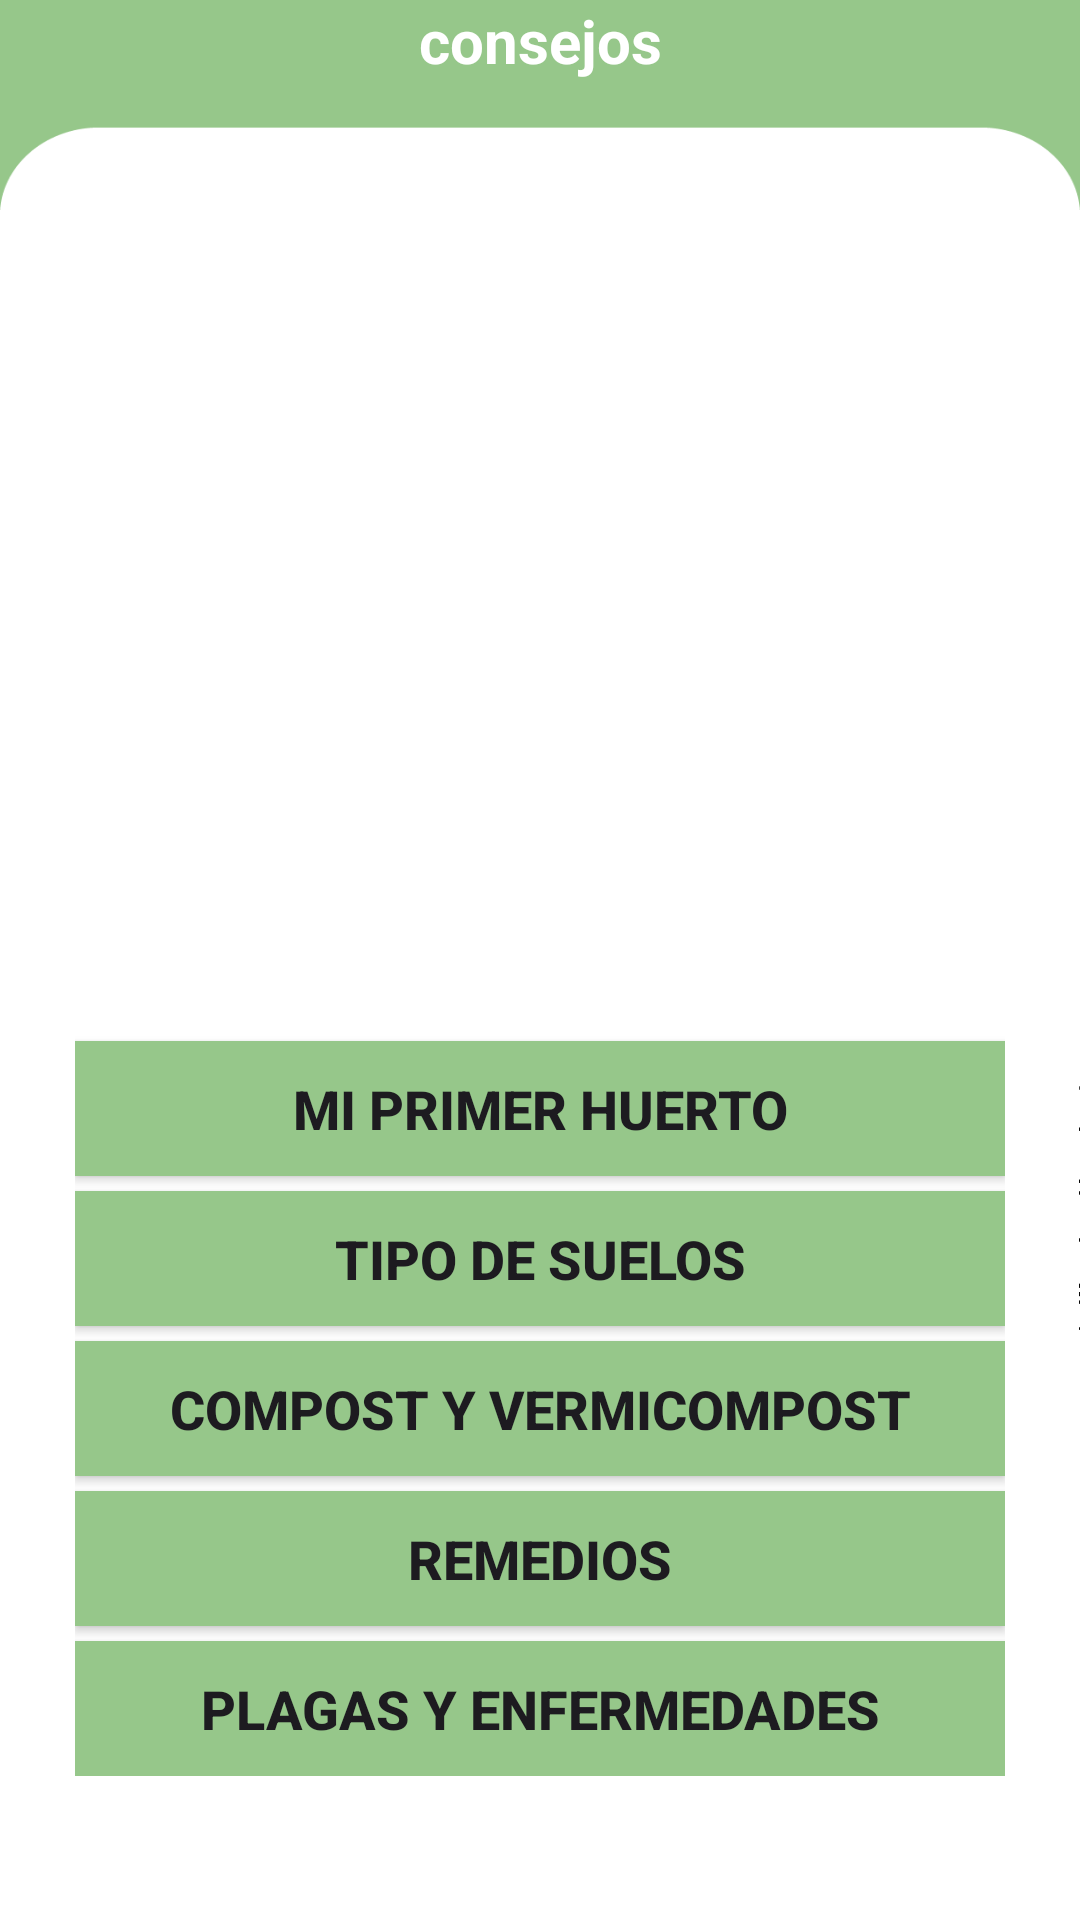

Android layout source for this screen:
<!-- AndroidManifest.xml: application theme Theme.GreenGarden -->
<!-- res/layout/activity_tips.xml -->
<?xml version="1.0" encoding="utf-8"?>
<androidx.constraintlayout.widget.ConstraintLayout xmlns:android="http://schemas.android.com/apk/res/android"
    xmlns:app="http://schemas.android.com/apk/res-auto"
    xmlns:tools="http://schemas.android.com/tools"
    android:layout_width="match_parent"
    android:layout_height="match_parent"
    android:background="@drawable/headerapp"
    tools:context=".TipsActivity">


    <LinearLayout
        android:layout_width="match_parent"
        android:layout_height="wrap_content"
        android:orientation="vertical"
        android:paddingLeft="25dp"
        android:paddingRight="25dp"
        android:layout_marginTop="12dp">

        <TextView
            android:id="@+id/title"
            android:layout_width="match_parent"
            android:layout_height="wrap_content"
            android:text="consejos"
            android:textColor="#ffffff"
            android:textAlignment="center"
            android:textStyle="bold"
            android:textSize="20dp" />


        <ImageView
            android:id="@+id/imageView7"
            android:layout_width="200dp"
            android:layout_height="200dp"
            android:layout_gravity="center"
            android:layout_marginTop="70dp"
            app:srcCompat="@drawable/ic_launcher_background" />

        <Button
            android:id="@+id/btnMainFarm"
            android:layout_width="match_parent"
            android:layout_height="45dp"
            android:layout_marginTop="50dp"
            android:text="Mi primer huerto"
            android:textStyle="bold"
            android:textSize="18sp"
            android:background="#96C78A"/>

        <Button
            android:id="@+id/btnMainStatitics"
            android:layout_width="match_parent"
            android:layout_height="45dp"
            android:layout_marginTop="5dp"
            android:text="Tipo de suelos"
            android:textStyle="bold"
            android:textSize="18sp"
            android:background="#96C78A" />

        <Button
            android:id="@+id/btnMainTips"
            android:layout_width="match_parent"
            android:layout_height="45dp"
            android:layout_marginTop="5dp"
            android:text="Compost y vermicompost"
            android:textStyle="bold"
            android:textSize="18sp"
            android:background="#96C78A" />
        <Button
            android:id="@+id/btnTips04"
            android:layout_width="match_parent"
            android:layout_height="45dp"
            android:layout_marginTop="5dp"
            android:text="Remedios"
            android:textStyle="bold"
            android:textSize="18sp"
            android:background="#96C78A" />
        <Button
            android:id="@+id/btnTips05"
            android:layout_width="match_parent"
            android:layout_height="45dp"
            android:layout_marginTop="5dp"
            android:text="Plagas y enfermedades"
            android:textStyle="bold"
            android:textSize="18sp"
            android:background="#96C78A" />

    </LinearLayout>
</androidx.constraintlayout.widget.ConstraintLayout>
<!-- resources referenced by this layout -->
<resources>
  <!-- drawable headerapp: png bitmap (drawable, 17446 bytes) -->
  <style name="Theme.GreenGarden" parent="Base.Theme.GreenGarden" />
  <style name="Base.Theme.GreenGarden" parent="Theme.Material3.DayNight.NoActionBar">
          
          <item name="colorPrimary">@color/green_base</item>
          <item name="colorPrimaryVariant">@color/green_dark</item>
  
      </style>
  <color name="green_base">#78A18D</color>
  <color name="green_dark">#1C593A</color>
</resources>
